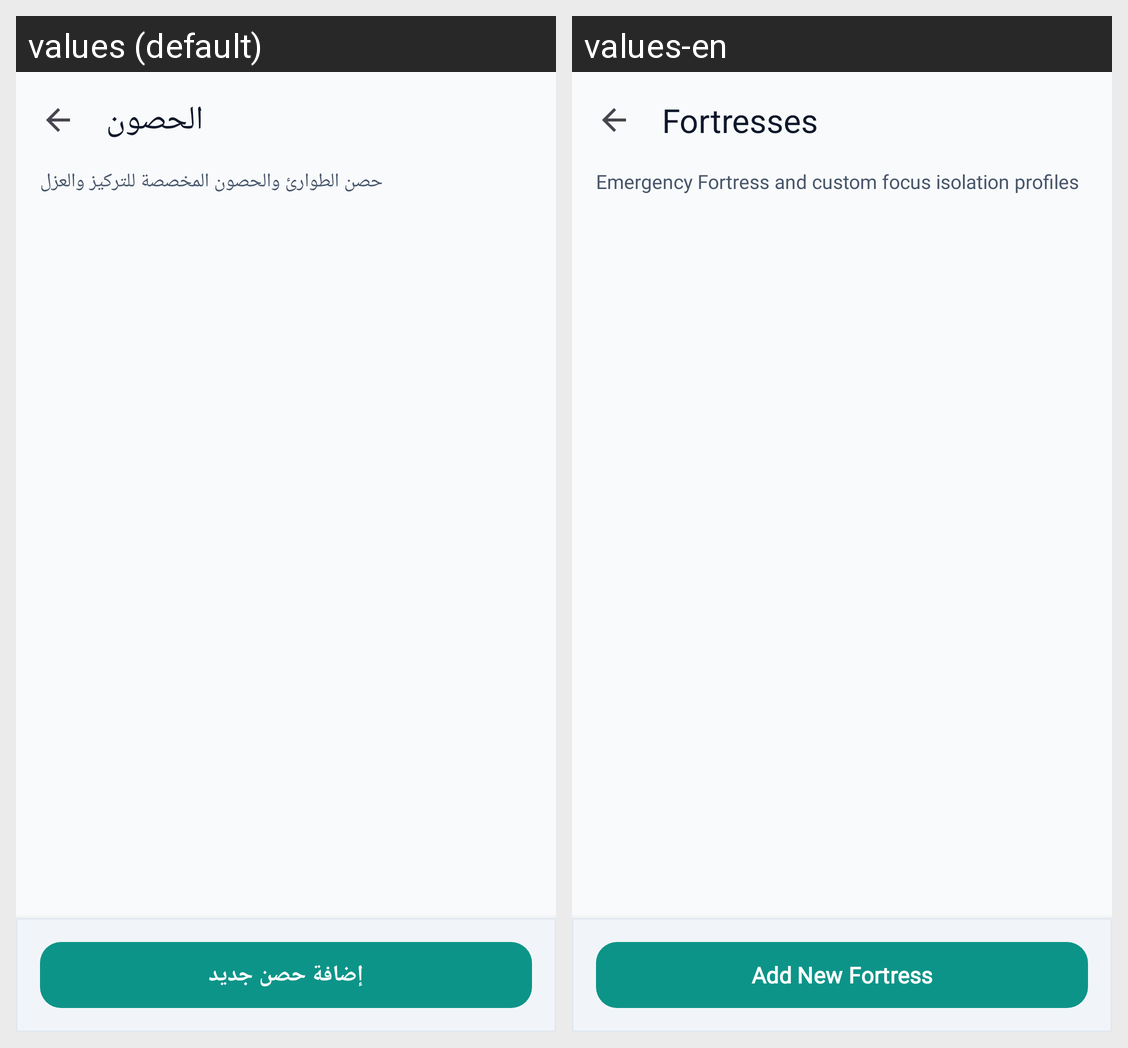

For this localized Android screen grid, give each drawn string resource with its value in every locale shown.
Android screen res/layout/activity_fortresses_list.xml rendered under 2 locales, left to right: values (default), values-en. Device: Nexus 5 (rendered at 1080×1920; each locale shown at half size, 540×960, under a caption strip naming it); theme Theme.Antiporn.
Strings drawn on this screen, with the default value and each locale's value (text and hints the layout hard-codes, and strings that could not be matched under every locale, appear in the picture but are not listed):

fortresses_title
  values: الحصون
  values-en: Fortresses

fortresses_subtitle
  values: حصن الطوارئ والحصون المخصصة للتركيز والعزل
  values-en: Emergency Fortress and custom focus isolation profiles

fortresses_btn_add
  values: إضافة حصن جديد
  values-en: Add New Fortress
